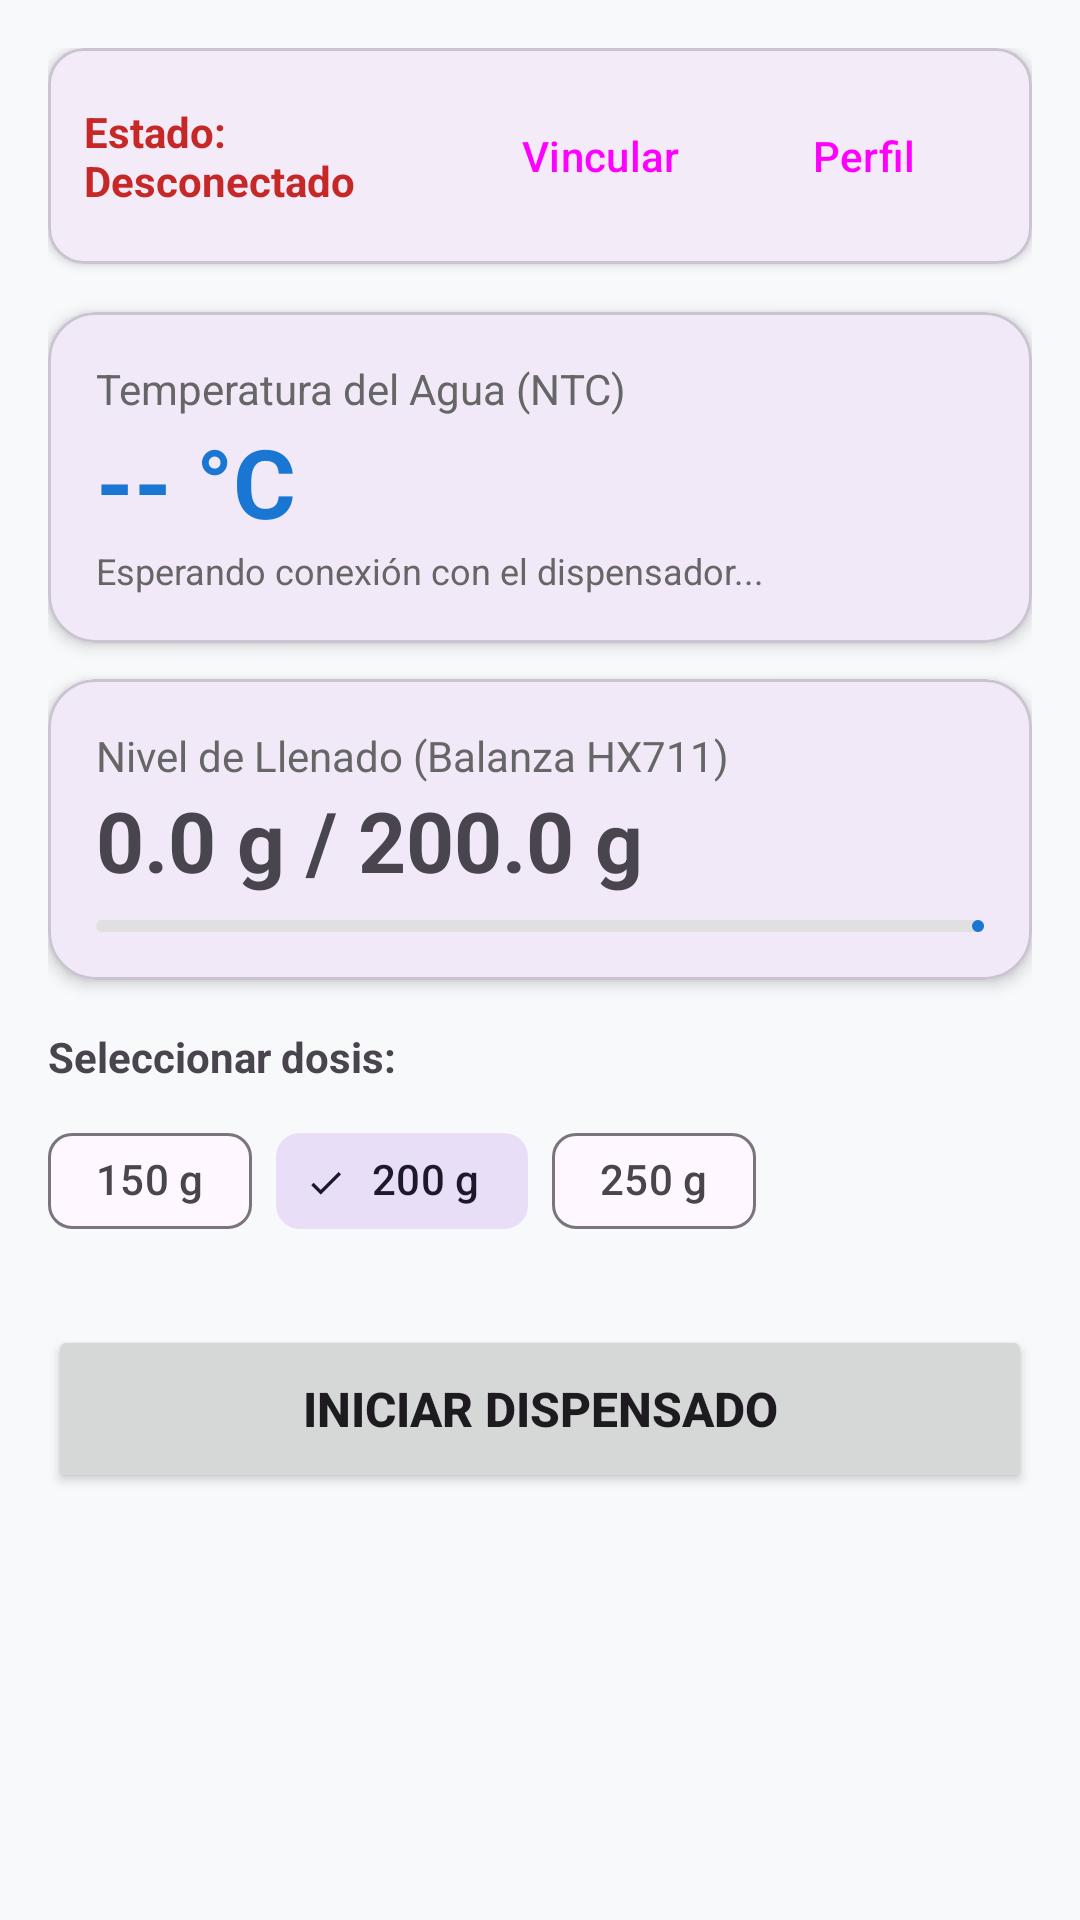

This screen was rendered from an Android layout file. Write that file and the resources it references.
<!-- AndroidManifest.xml: application theme Theme.DispensadorAguaIoT -->
<!-- res/layout/activity_main.xml -->
<?xml version="1.0" encoding="utf-8"?>
<LinearLayout xmlns:android="http://schemas.android.com/apk/res/android"
    xmlns:app="http://schemas.android.com/apk/res-auto"
    android:layout_width="match_parent"
    android:layout_height="match_parent"
    android:orientation="vertical"
    android:padding="16dp"
    android:background="#F8F9FA">

    
    <com.google.android.material.card.MaterialCardView
        android:layout_width="match_parent"
        android:layout_height="wrap_content"
        app:cardCornerRadius="12dp"
        app:cardElevation="2dp"
        android:layout_marginBottom="16dp">

        <LinearLayout
            android:layout_width="match_parent"
            android:layout_height="wrap_content"
            android:orientation="horizontal"
            android:padding="12dp"
            android:gravity="center_vertical">

            <TextView
                android:id="@+id/tvEstadoConexion"
                android:layout_width="0dp"
                android:layout_height="wrap_content"
                android:layout_weight="1"
                android:text="Estado: Desconectado"
                android:textColor="#C62828"
                android:textStyle="bold" />

            <Button
                android:id="@+id/btnReconectar"
                style="@style/Widget.Material3.Button.TextButton"
                android:layout_width="wrap_content"
                android:layout_height="wrap_content"
                android:text="Vincular" />

            <Button
                android:id="@+id/btnPerfil"
                style="@style/Widget.Material3.Button.TextButton"
                android:layout_width="wrap_content"
                android:layout_height="wrap_content"
                android:text="Perfil" />
        </LinearLayout>
    </com.google.android.material.card.MaterialCardView>

    
    <com.google.android.material.card.MaterialCardView
        android:layout_width="match_parent"
        android:layout_height="wrap_content"
        app:cardCornerRadius="16dp"
        app:cardElevation="3dp"
        android:layout_marginBottom="12dp">

        <LinearLayout
            android:layout_width="match_parent"
            android:layout_height="wrap_content"
            android:orientation="vertical"
            android:padding="16dp">

            <TextView
                android:layout_width="wrap_content"
                android:layout_height="wrap_content"
                android:text="Temperatura del Agua (NTC)"
                android:textSize="14sp"
                android:textColor="#666666" />

            <TextView
                android:id="@+id/tvTemperatura"
                android:layout_width="wrap_content"
                android:layout_height="wrap_content"
                android:text="-- °C"
                android:textSize="32sp"
                android:textStyle="bold"
                android:textColor="#1976D2" />

            <TextView
                android:id="@+id/tvEstadoTemp"
                android:layout_width="wrap_content"
                android:layout_height="wrap_content"
                android:text="Esperando conexión con el dispensador..."
                android:textColor="#666666"
                android:textSize="12sp" />
        </LinearLayout>
    </com.google.android.material.card.MaterialCardView>

    
    <com.google.android.material.card.MaterialCardView
        android:layout_width="match_parent"
        android:layout_height="wrap_content"
        app:cardCornerRadius="16dp"
        app:cardElevation="3dp"
        android:layout_marginBottom="16dp">

        <LinearLayout
            android:layout_width="match_parent"
            android:layout_height="wrap_content"
            android:orientation="vertical"
            android:padding="16dp">

            <TextView
                android:layout_width="wrap_content"
                android:layout_height="wrap_content"
                android:text="Nivel de Llenado (Balanza HX711)"
                android:textSize="14sp"
                android:textColor="#666666" />

            <TextView
                android:id="@+id/tvPeso"
                android:layout_width="wrap_content"
                android:layout_height="wrap_content"
                android:text="0.0 g / 200.0 g"
                android:textSize="28sp"
                android:textStyle="bold" />

            <com.google.android.material.progressindicator.LinearProgressIndicator
                android:id="@+id/progresoPeso"
                android:layout_width="match_parent"
                android:layout_height="wrap_content"
                android:layout_marginTop="8dp"
                android:max="200"
                android:progress="0"
                app:indicatorColor="#1976D2"
                app:trackColor="#E0E0E0" />
        </LinearLayout>
    </com.google.android.material.card.MaterialCardView>

    
    <TextView
        android:layout_width="wrap_content"
        android:layout_height="wrap_content"
        android:text="Seleccionar dosis:"
        android:textStyle="bold"
        android:layout_marginBottom="8dp" />

    <com.google.android.material.chip.ChipGroup
        android:id="@+id/chipGroupDosis"
        android:layout_width="match_parent"
        android:layout_height="wrap_content"
        app:singleSelection="true"
        android:layout_marginBottom="24dp">

        <com.google.android.material.chip.Chip
            android:id="@+id/chip150"
            style="@style/Widget.Material3.Chip.Filter"
            android:layout_width="wrap_content"
            android:layout_height="wrap_content"
            android:text="150 g" />

        <com.google.android.material.chip.Chip
            android:id="@+id/chip200"
            style="@style/Widget.Material3.Chip.Filter"
            android:layout_width="wrap_content"
            android:layout_height="wrap_content"
            android:checked="true"
            android:text="200 g" />

        <com.google.android.material.chip.Chip
            android:id="@+id/chip250"
            style="@style/Widget.Material3.Chip.Filter"
            android:layout_width="wrap_content"
            android:layout_height="wrap_content"
            android:text="250 g" />
    </com.google.android.material.chip.ChipGroup>

    
    <Button
        android:id="@+id/btnDispensar"
        android:layout_width="match_parent"
        android:layout_height="56dp"
        android:text="INICIAR DISPENSADO"
        android:textSize="16sp"
        android:textStyle="bold"
        app:cornerRadius="12dp" />

</LinearLayout>
<!-- resources referenced by this layout -->
<resources>
  <style name="Theme.DispensadorAguaIoT" parent="Base.Theme.DispensadorAguaIoT" />
  <style name="Base.Theme.DispensadorAguaIoT" parent="Theme.Material3.DayNight.NoActionBar">
          
          
      </style>
</resources>
